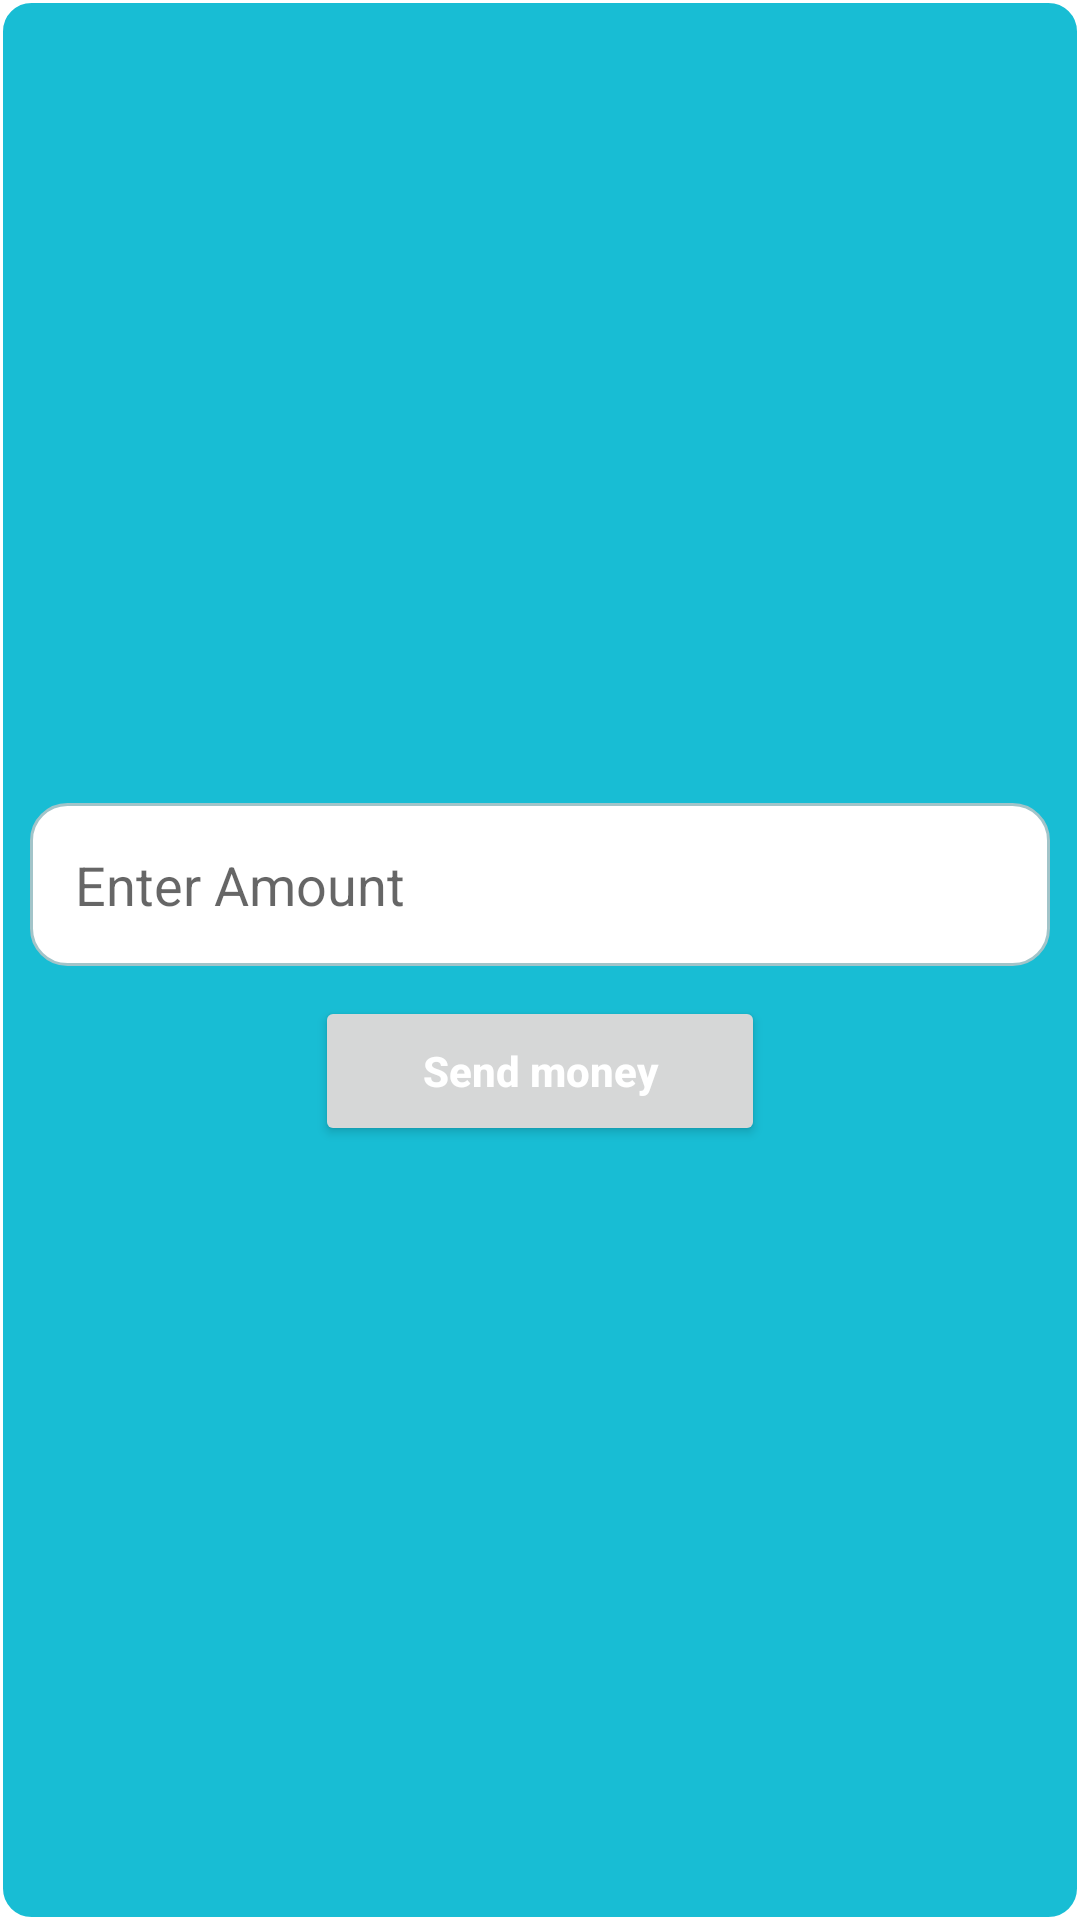

The Android layout XML behind this screen, and the referenced resources:
<!-- AndroidManifest.xml: application theme Theme.BankingSystem -->
<!-- res/layout/add_money.xml -->
<?xml version="1.0" encoding="utf-8"?>
<RelativeLayout xmlns:android="http://schemas.android.com/apk/res/android"
    android:layout_width="match_parent"
    android:layout_height="200dp"
    android:layout_margin="10dp"
    android:background="@drawable/dialog2">

    <LinearLayout
        android:layout_width="match_parent"
        android:layout_height="match_parent"
        android:orientation="vertical"
        android:gravity="center">

        <EditText
            android:layout_width="match_parent"
            android:layout_height="wrap_content"
            android:hint="Enter Amount"
            android:padding="15dp"
            android:layout_margin="10dp"
            android:inputType="number"
            android:background="@drawable/dialog"
            android:id="@+id/dialog_amount"/>

        <Button
            android:layout_width="150dp"
            android:layout_height="50dp"
            android:text="Send money"
            android:textStyle="bold"
            android:textAllCaps="false"
            android:gravity="center"
            android:textColor="@color/white"
            android:id="@+id/dialog_money_send"/>
    </LinearLayout>
</RelativeLayout>
<!-- resources referenced by this layout -->
<resources>
  <color name="white">#FFFFFFFF</color>
  <!-- drawable dialog (drawable) -->
  <?xml version="1.0" encoding="utf-8"?>
  <shape xmlns:android="http://schemas.android.com/apk/res/android">
  
      <solid
          android:color="@color/white"/>
  
      <corners
          android:radius="12dp" />
  
      <stroke
          android:color="@color/spark_color"
          android:width="1dp"/>
      <padding
          android:bottom="5dp"
          android:left="5dp"
          android:right="5dp"
          android:top="5dp"/>
  
  </shape>
  <!-- drawable dialog2 (drawable) -->
  <?xml version="1.0" encoding="utf-8"?>
  <shape xmlns:android="http://schemas.android.com/apk/res/android">
  
      <stroke
          android:width="1dp"
          android:color="@color/white"/>
      <solid
          android:color="@color/spak_color2"/>
      <corners
          android:radius="10dp"/>
  
  </shape>
  <style name="Theme.BankingSystem" parent="Theme.MaterialComponents.DayNight.DarkActionBar">
          
          <item name="colorPrimary">@color/purple_500</item>
          <item name="colorPrimaryVariant">@color/purple_700</item>
          <item name="colorOnPrimary">@color/white</item>
          
          <item name="colorSecondary">@color/teal_200</item>
          <item name="colorSecondaryVariant">@color/teal_700</item>
          <item name="colorOnSecondary">@color/black</item>
          
          <item name="android:statusBarColor" tools:targetApi="l">@color/spark_color</item>
          
          <item name="windowActionBar">false</item>
          <item name="windowNoTitle">true</item>
      </style>
  <color name="spark_color">#A2C4C9</color>
  <color name="spak_color2">#18bdd4</color>
  <color name="purple_500">#FF6200EE</color>
  <color name="purple_700">#FF3700B3</color>
  <color name="teal_200">#FF03DAC5</color>
  <color name="teal_700">#FF018786</color>
  <color name="black">#FF000000</color>
</resources>
